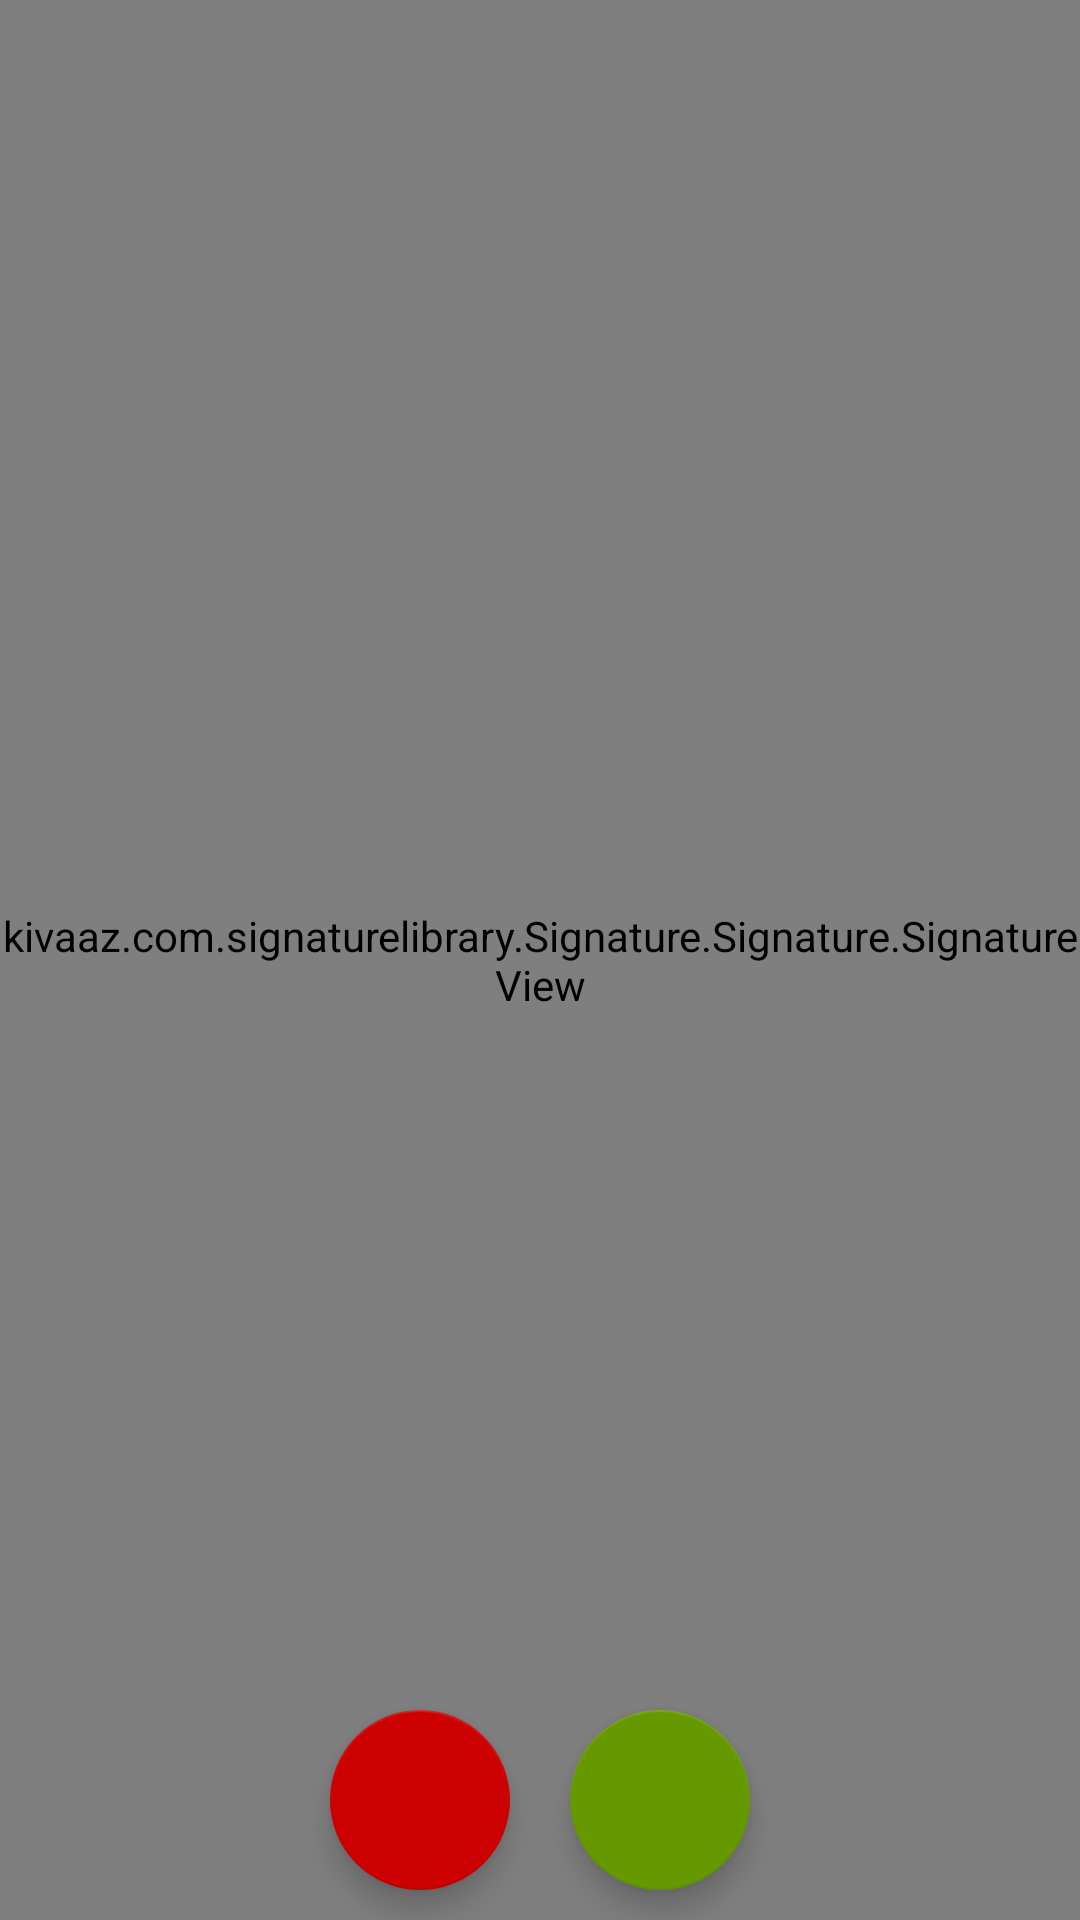

Here is an Android app screen rendered from its layout file. Give the layout XML and the strings, colors and styles it references.
<!-- AndroidManifest.xml: application theme AppThemeTuudi -->
<!-- res/layout/activity_sign.xml -->
<?xml version="1.0" encoding="utf-8"?>
<RelativeLayout xmlns:android="http://schemas.android.com/apk/res/android"
    xmlns:app="http://schemas.android.com/apk/res-auto"
    xmlns:tools="http://schemas.android.com/tools"
    android:layout_width="match_parent"
    android:layout_height="match_parent">

    <kivaaz.com.signaturelibrary.Signature.Signature.SignatureView
        android:id="@+id/signatureview"
        android:layout_width="match_parent"
        android:layout_height="match_parent"
        android:descendantFocusability="beforeDescendants"
        android:background="@android:color/darker_gray"/>

    <LinearLayout
        android:layout_width="wrap_content"
        android:layout_height="wrap_content"
        android:layout_alignParentBottom="true"
        android:layout_centerHorizontal="true">

        <com.google.android.material.floatingactionbutton.FloatingActionButton
            android:id="@+id/fab_cancel"
            android:layout_width="80dp"
            android:layout_height="60dp"
            android:layout_margin="10dp"
            android:scaleType="center"
            android:src="@drawable/ic_cancel_white_24dp"
            app:backgroundTint="@android:color/holo_red_dark" />

        <com.google.android.material.floatingactionbutton.FloatingActionButton
            android:id="@+id/fab_accept"
            android:layout_width="80dp"
            android:layout_height="60dp"
            android:layout_margin="10dp"
            android:scaleType="center"
            android:src="@drawable/ic_delivered_white_36dp"
            app:backgroundTint="@android:color/holo_green_dark" />

    </LinearLayout>

</RelativeLayout>
<!-- resources referenced by this layout -->
<resources>
  <style name="AppThemeTuudi" parent="Theme.AppCompat.Light.NoActionBar">
          <item name="colorPrimary">@color/colorTuudi</item>
          <item name="colorPrimaryDark">@color/colorTuudi</item>
          <item name="colorAccent">@color/colorBlack</item>
      </style>
  <color name="colorTuudi">#80BA4D</color>
  <color name="colorBlack">#222222</color>
</resources>
